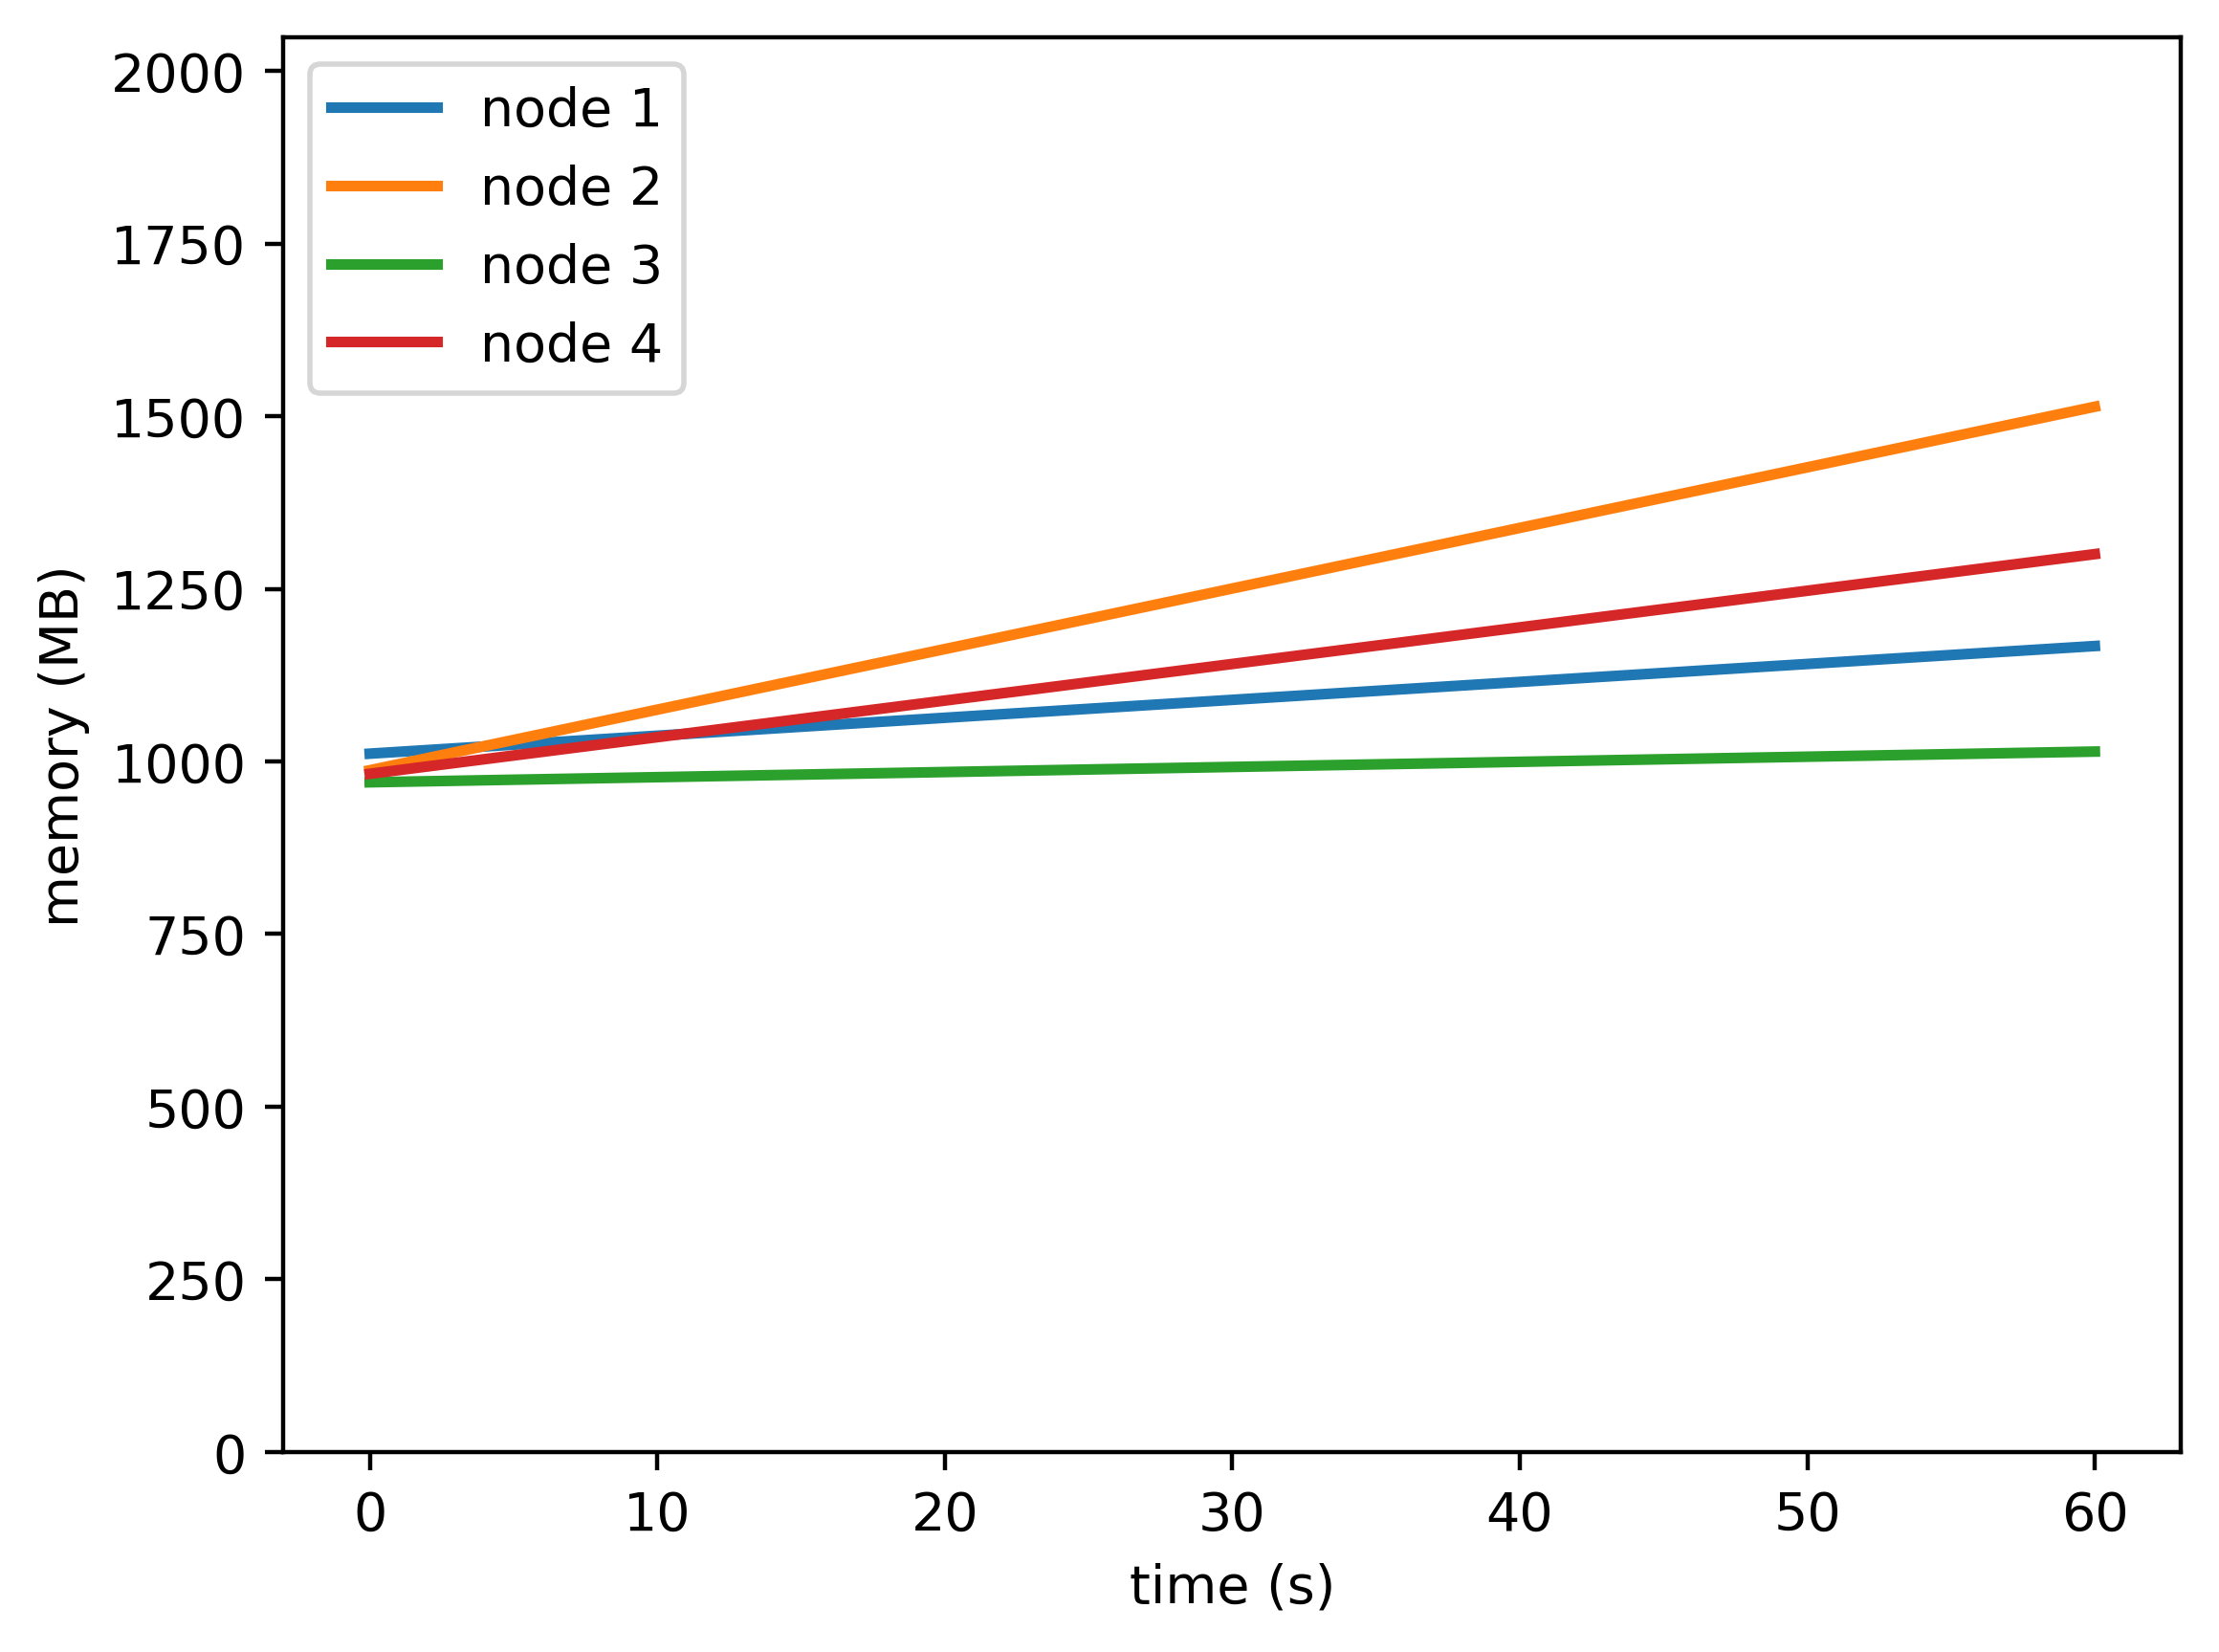

Values plotted in this chart, from the file beside it:
timestamp, ppgcc-m02, ppgcc-m02 pod amount, ppgcc-m03, ppgcc-m03 pod amount, ppgcc-m04, ppgcc-m04 pod amount, ppgcc-m05, ppgcc-m05 pod amount
0, 1035556, 2, 1010920, 2, 993096, 2, 1005660, 2
60, 1195144, 2, 1550008, 2, 1038636, 2, 1331436, 2
